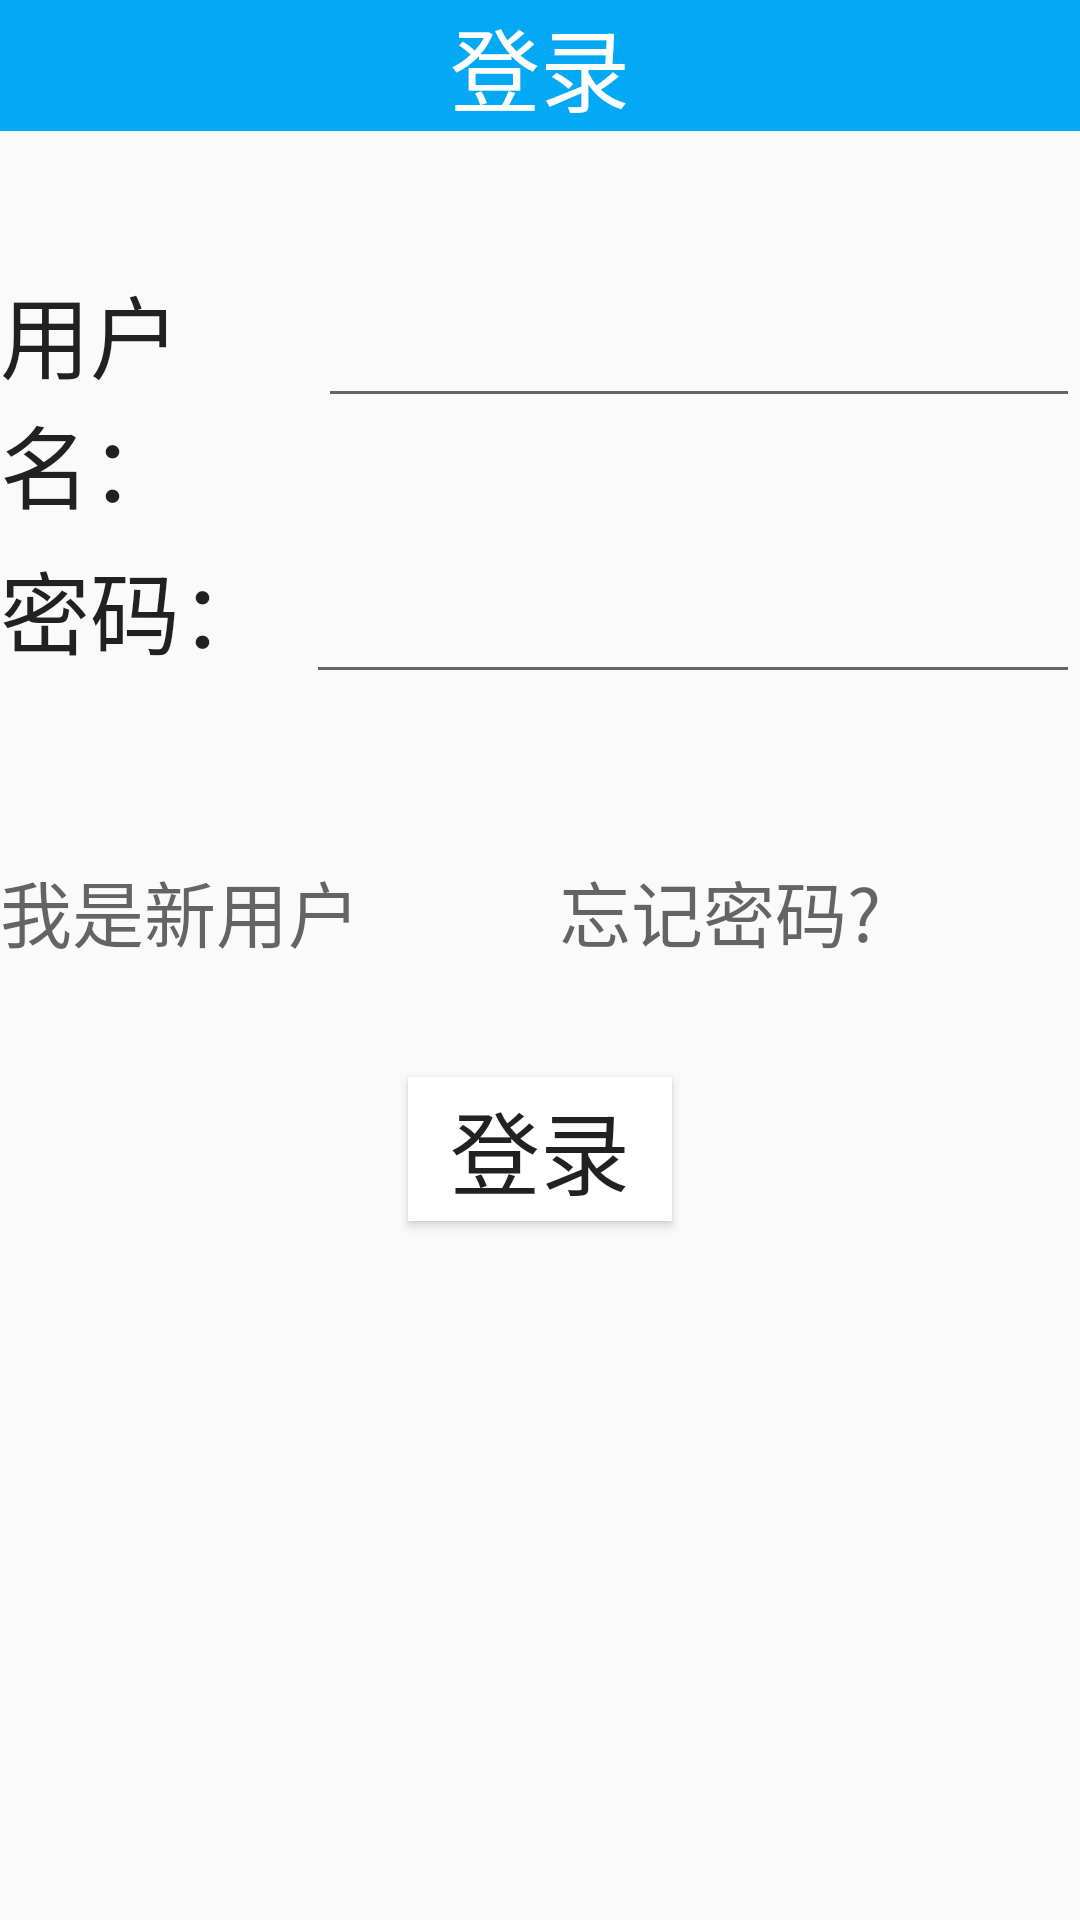

Layout XML and referenced resources for this Android screen:
<!-- AndroidManifest.xml: application theme AppTheme -->
<!-- res/layout/activity_login.xml -->
<?xml version="1.0" encoding="utf-8"?>
<androidx.constraintlayout.widget.ConstraintLayout xmlns:android="http://schemas.android.com/apk/res/android"
    xmlns:app="http://schemas.android.com/apk/res-auto"
    xmlns:tools="http://schemas.android.com/tools"
    android:layout_width="match_parent"
    android:layout_height="match_parent"
    tools:context=".Login">

    <LinearLayout
        android:id="@+id/linearLayout"
        android:layout_width="0dp"
        android:layout_height="0dp"
        android:gravity="center_horizontal"
        android:orientation="vertical"
        app:layout_constraintBottom_toBottomOf="parent"
        app:layout_constraintEnd_toEndOf="parent"
        app:layout_constraintStart_toStartOf="parent"
        app:layout_constraintTop_toTopOf="parent">

        <LinearLayout
            android:layout_width="match_parent"
            android:layout_height="82dp"
            android:gravity="center_horizontal"
            android:orientation="vertical">

            <TextView
                android:id="@+id/textView6"
                android:layout_width="match_parent"
                android:layout_height="wrap_content"
                android:background="#03A9F4"
                android:gravity="center_horizontal"
                android:text="登录"
                android:textAppearance="@style/TextAppearance.AppCompat.Large"
                android:textColor="#FFFFFF"
                android:textSize="30sp" />
        </LinearLayout>

        <LinearLayout
            android:layout_width="match_parent"
            android:layout_height="92dp"
            android:orientation="horizontal">

            <TextView
                android:id="@+id/textView2"
                android:layout_width="wrap_content"
                android:layout_height="wrap_content"
                android:layout_weight="1"
                android:text="用户名："
                android:textAppearance="@style/TextAppearance.AppCompat.Large"
                android:textSize="30sp" />

            <EditText
                android:id="@+id/editText"
                android:layout_width="268dp"
                android:layout_height="wrap_content"
                android:layout_weight="1"
                android:ems="10"
                android:inputType="textPersonName"
                android:textSize="30sp" />
        </LinearLayout>

        <LinearLayout
            android:layout_width="match_parent"
            android:layout_height="112dp"
            android:orientation="horizontal">

            <TextView
                android:id="@+id/textView3"
                android:layout_width="88dp"
                android:layout_height="wrap_content"
                android:layout_weight="1"
                android:text="密码："
                android:textAppearance="@style/TextAppearance.AppCompat.Large"
                android:textSize="30sp" />

            <EditText
                android:id="@+id/editText2"
                android:layout_width="244dp"
                android:layout_height="wrap_content"
                android:layout_weight="1"
                android:ems="10"
                android:inputType="textPassword"
                android:textSize="30sp" />
        </LinearLayout>

        <LinearLayout
            android:layout_width="match_parent"
            android:layout_height="73dp"
            android:orientation="horizontal">

            <TextView
                android:id="@+id/textView5"
                android:layout_width="wrap_content"
                android:layout_height="wrap_content"
                android:layout_weight="1"
                android:onClick="register_onclick"
                android:text="我是新用户"
                android:textAppearance="@style/TextAppearance.AppCompat.Medium"
                android:textSize="24sp" />

            <TextView
                android:id="@+id/textView4"
                android:layout_width="wrap_content"
                android:layout_height="wrap_content"
                android:layout_weight="1"
                android:onClick="forget_onclick"
                android:text="忘记密码?"
                android:textAppearance="@style/TextAppearance.AppCompat.Medium"
                android:textSize="24sp" />
        </LinearLayout>

        <Button
            android:id="@+id/button3"
            android:layout_width="wrap_content"
            android:layout_height="wrap_content"
            android:background="#FFFFFF"
            android:onClick="login_onclick"
            android:text="登录"
            android:textAppearance="@style/TextAppearance.AppCompat.Large"
            android:textSize="30sp"
            tools:text="登录" />

    </LinearLayout>
</androidx.constraintlayout.widget.ConstraintLayout>
<!-- resources referenced by this layout -->
<resources>
  <style name="AppTheme" parent="Theme.AppCompat.Light.DarkActionBar">
          
          <item name="colorPrimary">@color/colorPrimary</item>
          <item name="colorPrimaryDark">@color/colorPrimaryDark</item>
      </style>
  <color name="colorPrimary">#008577</color>
  <color name="colorPrimaryDark">#00574B</color>
</resources>
